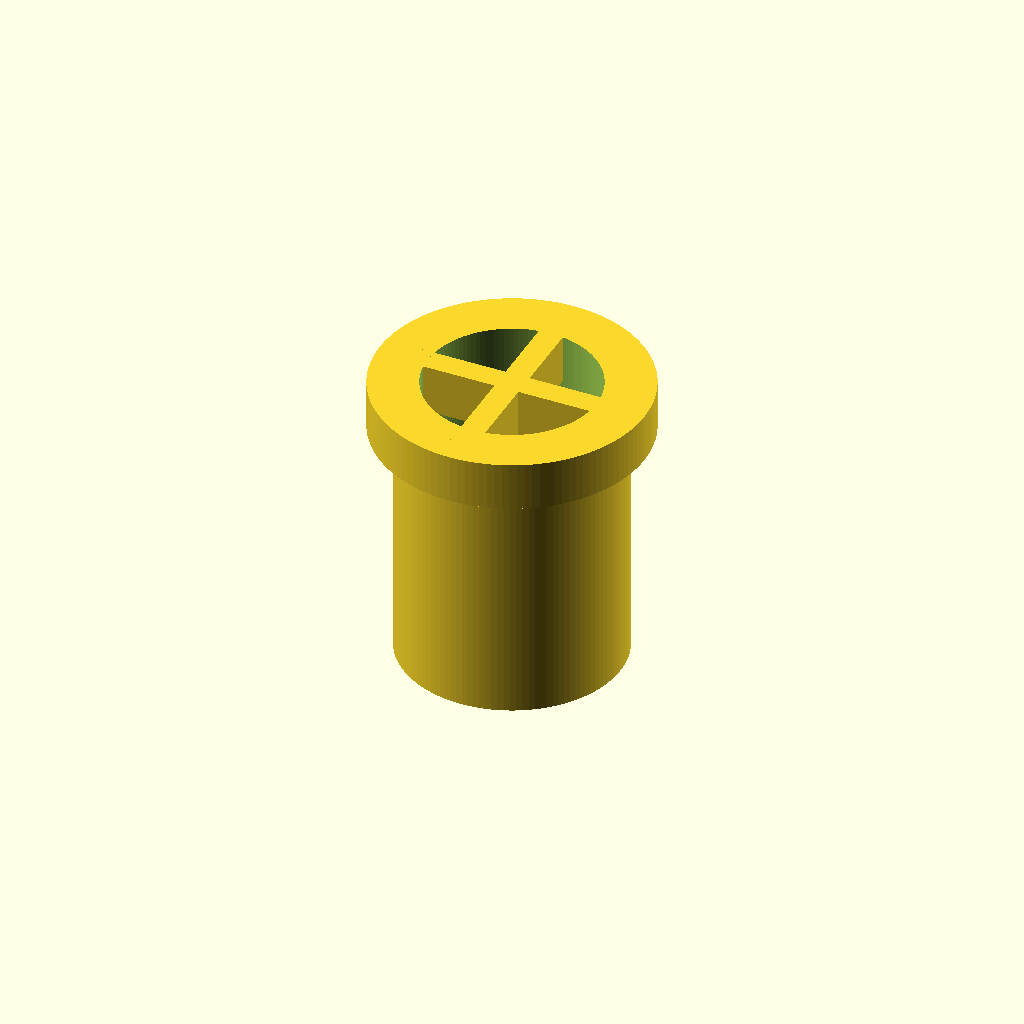
Cell 1: rendered with the file's own defaults.
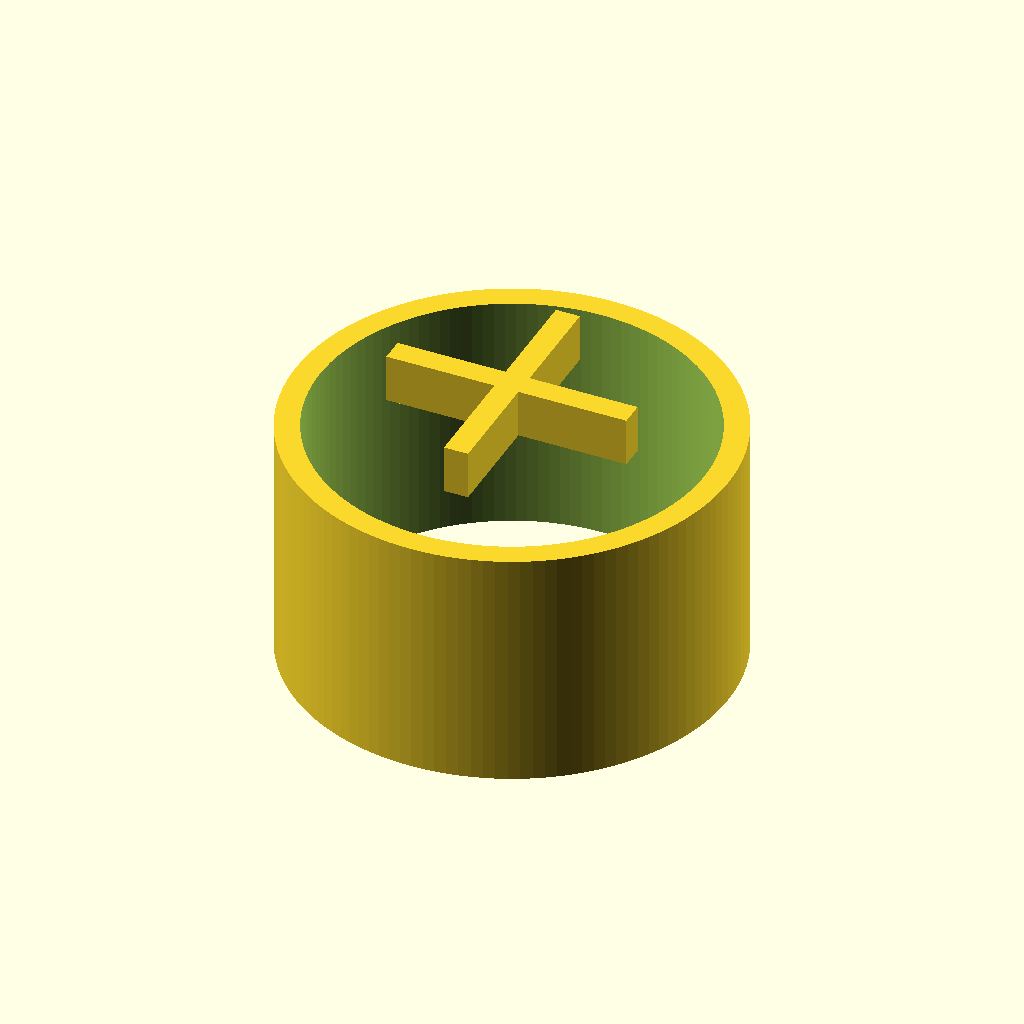
Cell 2: d1 = 18 (everything else at default).
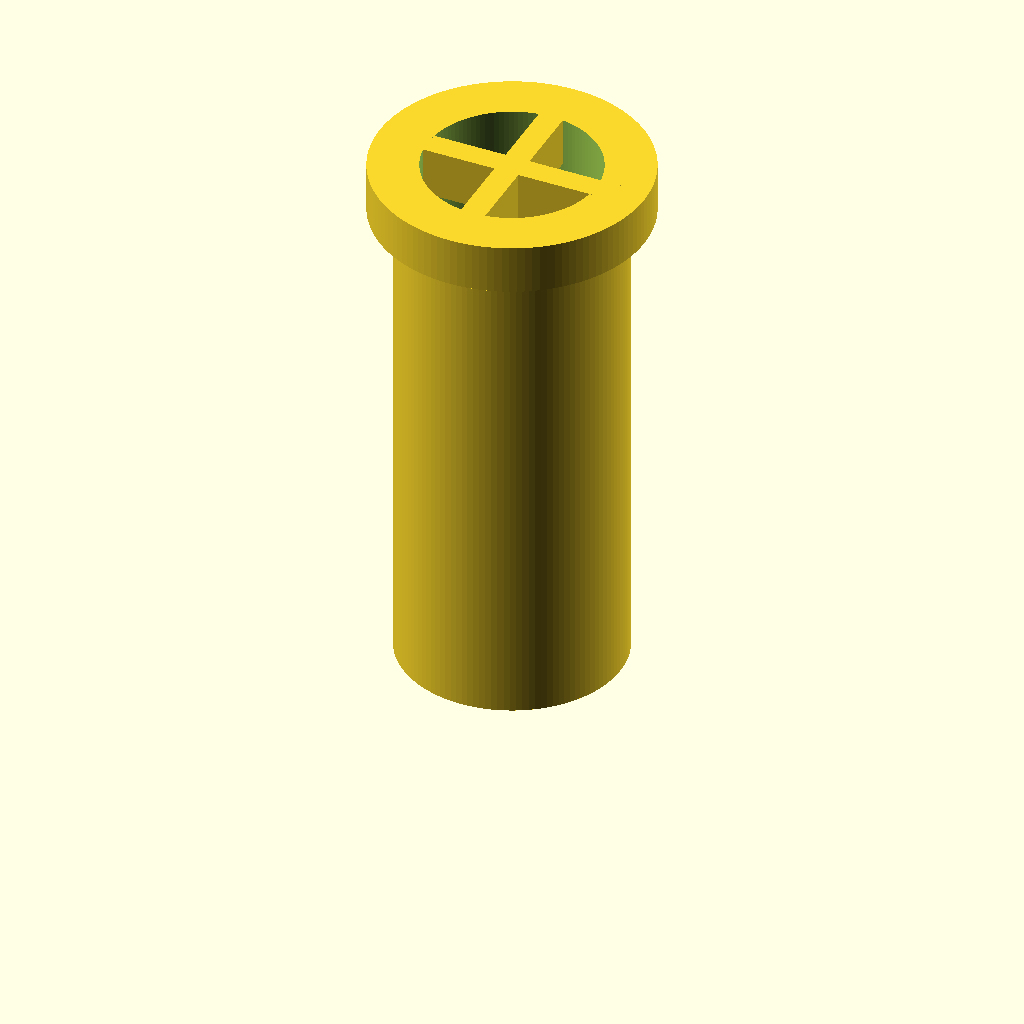
Cell 3: the same model with h1 = 20.
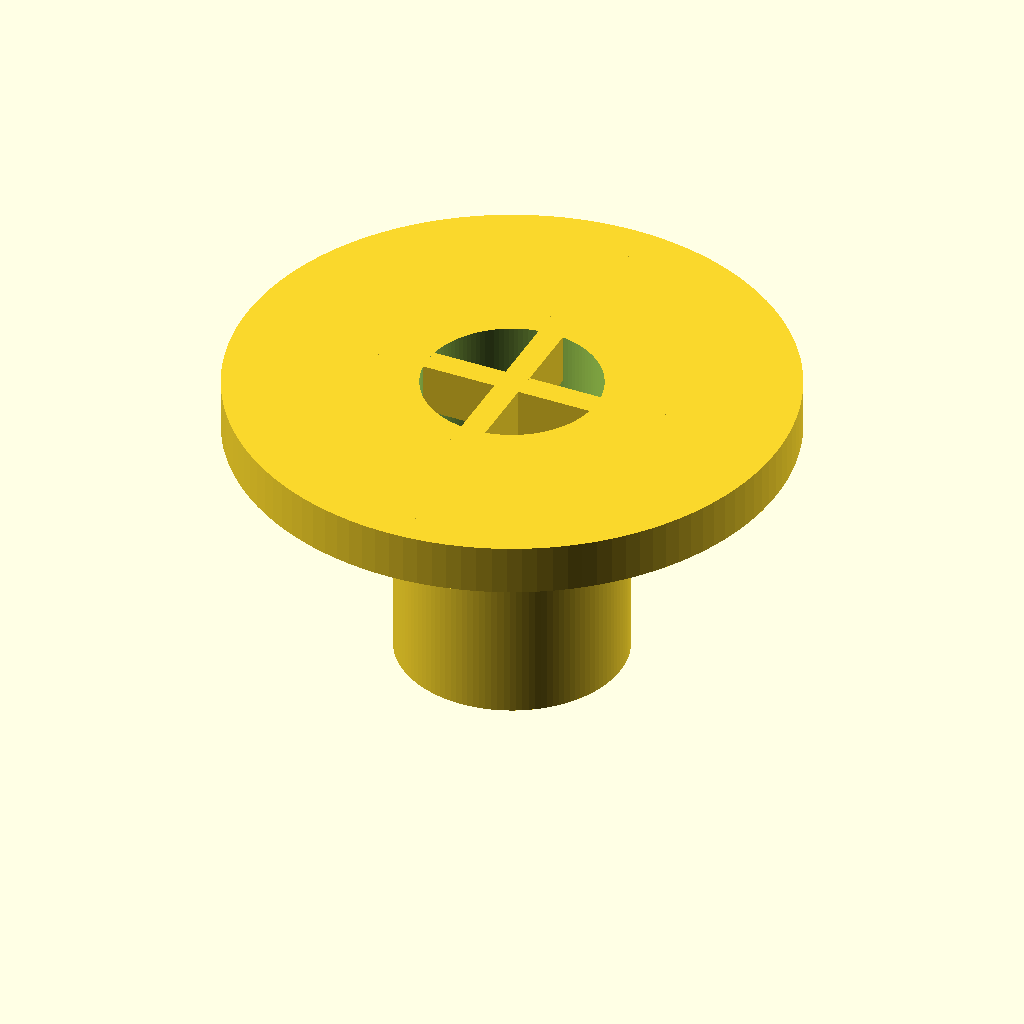
Cell 4: d2 = 22 (everything else at default).
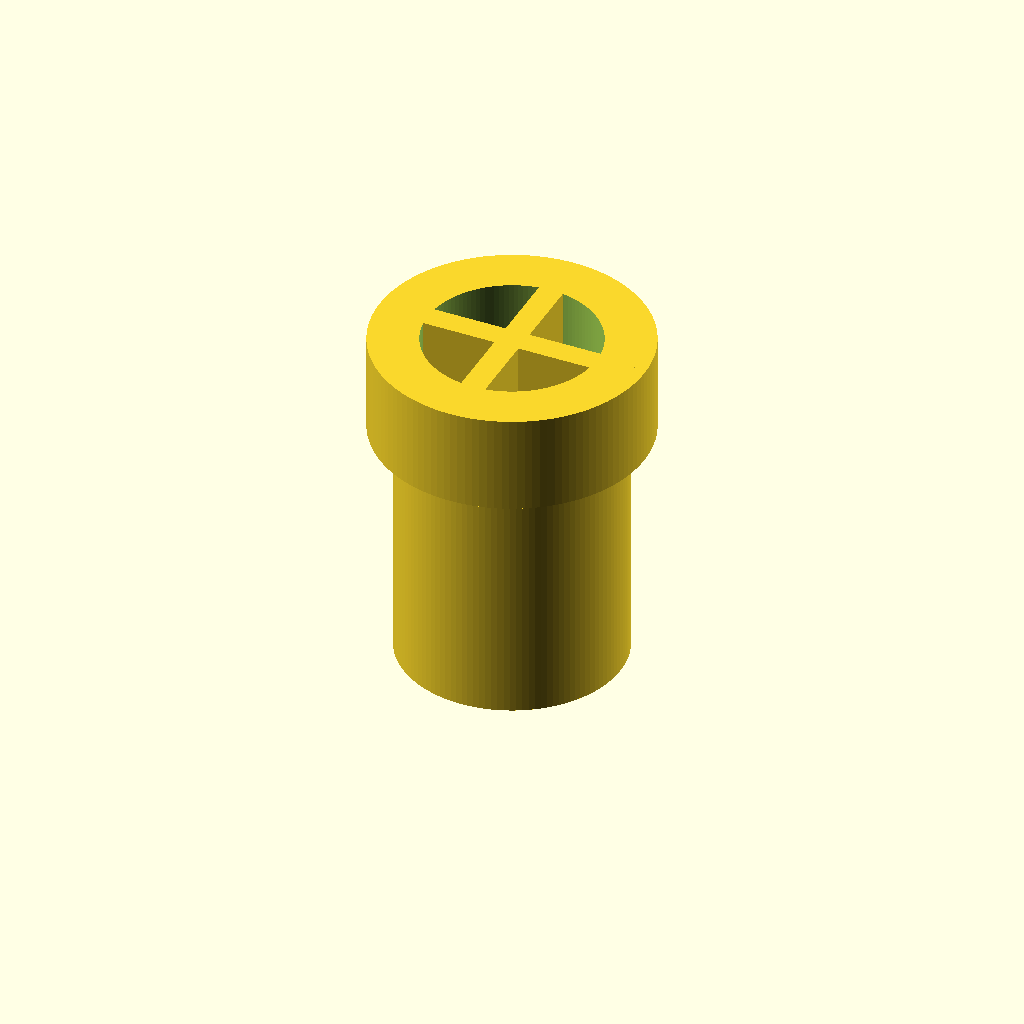
Cell 5: the same model with h2 = 4.
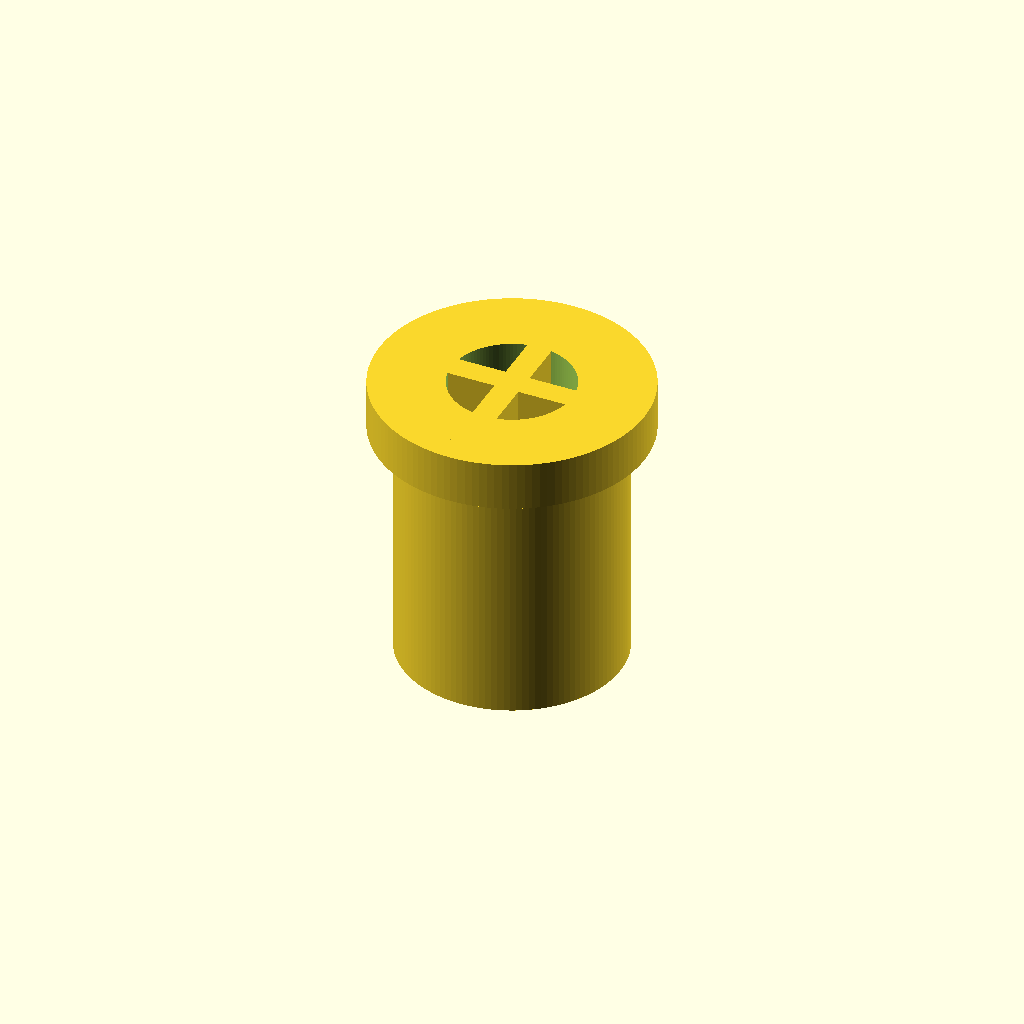
Cell 6: epaisseur = 2 (everything else at default).
All cells are drawn from one camera (rotation 55°, 0°, 25°, orthographic, colour scheme Cornfield), so only the parameter changes between them.
OpenSCAD source file Aeration_trou_fenêtre.scad:
// Trou d'aération pour fenêtre
// paramètre pour lisser le cylindre 
$fn=120;

// cylindre de base
d1 = 9;
h1 = 10;

//cylindre haut
d2 = 11;
h2 = 2;

epaisseur = 1;   //épaisseur de la paroi en mm
eps = 0.01; // petit décalage pour éviter les problèmes de boolean

epaisseur_croix = 1; // épaisseur des rectangles de la croix


union() {
    difference() {
    
            union() {
                // Cylindre bas
                cylinder(h = h1, d = d1, center = false);

                // Cylindre haut d2
                translate([0, 0, h1])
                    cylinder(h = h2, d = d2, center = false);
            }

            // Perçage central
            translate([0, 0, -eps])
                cylinder(h = h1 + h2 + 2*eps, d = d1 - 2*epaisseur, center = false);
      }
     // 1er rectangle traversant le diamètre du cylindre d2
    translate([0, 0, h1 + h2/2])
        cube([d2-epaisseur, epaisseur_croix, h2], center = true);

    // 2e rectangle à 90°
    translate([0, 0, h1 + h2/2])
        rotate([0, 0, 90])
            cube([d2-epaisseur, epaisseur_croix, h2], center = true);
}
Parameter table extracted from the source (name, type, default, range or options):
d1: number, default 9
h1: number, default 10
d2: number, default 11
h2: number, default 2
epaisseur: number, default 1
eps: number, default 0.01
epaisseur_croix: number, default 1
